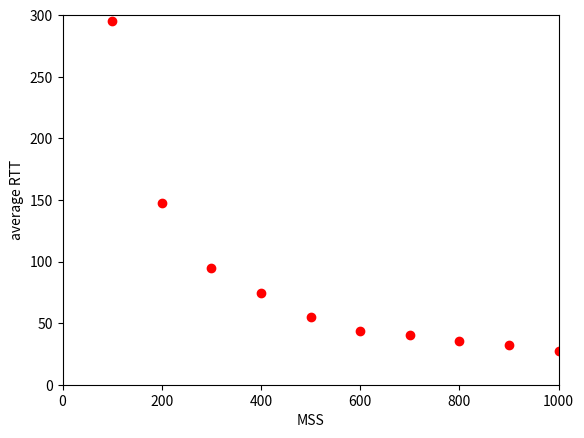

Write the Python code that produced this figure.
import matplotlib.pyplot as plt
plt.plot([100,200,300,400,500,600,700,800,900,1000], \
[294.94026222229,147.3446613311768, 94.92234601974488, 74.45712990760804, 54.89262681007385 \
, 44.00137395858765, 40.41090669631958, 35.527920150756835, 32.257616949081424, 27.258062744140624], \
'ro')
plt.axis([0, 1000, 0, 300])
plt.ylabel('average RTT')
# plt.label("MSS = 500, p = 0.05")
plt.xlabel('MSS')
plt.show()
